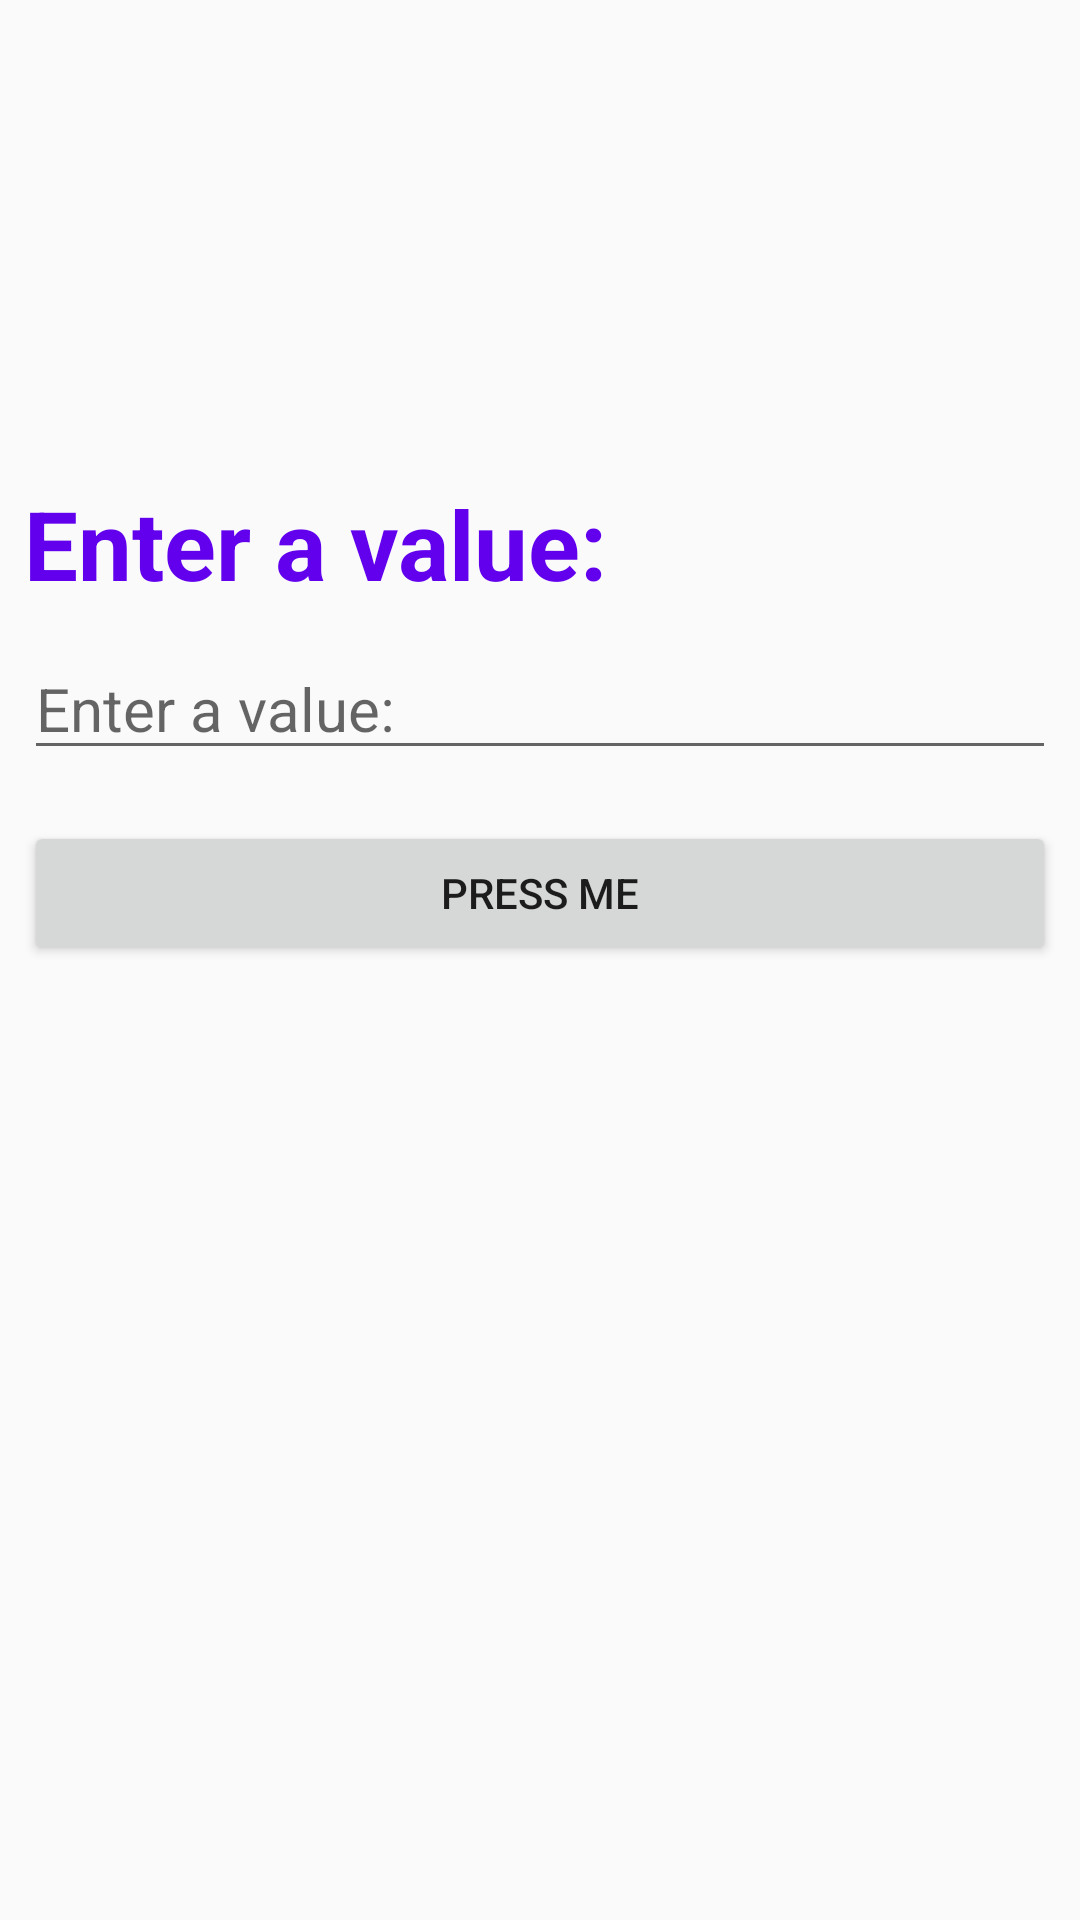

Produce the Android XML layout that renders to this screen, including the resource entries it uses.
<!-- AndroidManifest.xml: application theme AppTheme -->
<!-- res/layout/text_field.xml -->
<?xml version="1.0" encoding="utf-8"?>
<android.support.constraint.ConstraintLayout
    xmlns:android="http://schemas.android.com/apk/res/android"
    xmlns:app="http://schemas.android.com/apk/res-auto"
    android:id="@+id/text_field_fragment"
    android:layout_width="match_parent"
    android:layout_height="match_parent">

    <EditText
        android:id="@+id/editText"
        style="@android:style/Widget.DeviceDefault.EditText"
        android:layout_width="0dp"
        android:layout_height="wrap_content"
        android:layout_marginStart="8dp"
        android:layout_marginLeft="8dp"
        android:layout_marginTop="8dp"
        android:layout_marginEnd="8dp"
        android:layout_marginRight="8dp"
        android:layout_marginBottom="5dp"
        android:ems="10"
        android:gravity="start"
        android:hint="@string/button_label"
        android:inputType="text"
        android:selectAllOnFocus="false"
        android:textAlignment="textStart"
        android:textSize="20sp"
        app:layout_constraintBottom_toBottomOf="parent"
        app:layout_constraintEnd_toEndOf="parent"
        app:layout_constraintStart_toStartOf="parent"
        app:layout_constraintTop_toTopOf="parent"
        app:layout_constraintVertical_bias="0.351" />

    <Button
        android:id="@+id/text_field_button"
        style="@style/Widget.AppCompat.Button.Small"
        android:layout_width="0dp"
        android:layout_height="wrap_content"
        android:layout_marginStart="8dp"
        android:layout_marginLeft="8dp"
        android:layout_marginTop="8dp"
        android:layout_marginEnd="8dp"
        android:layout_marginRight="8dp"
        android:layout_marginBottom="8dp"
        android:onClick="onClick"
        android:text="@string/button_text"
        app:layout_constraintBottom_toBottomOf="parent"
        app:layout_constraintEnd_toEndOf="parent"
        app:layout_constraintHorizontal_bias="0.0"
        app:layout_constraintStart_toStartOf="parent"
        app:layout_constraintTop_toTopOf="parent"
        app:layout_constraintVertical_bias="0.461" />

    <TextView
        android:id="@+id/textView2"
        style="@style/button_label_style"
        android:layout_width="0dp"
        android:layout_height="wrap_content"
        android:layout_marginStart="8dp"
        android:layout_marginLeft="8dp"
        android:layout_marginTop="8dp"
        android:layout_marginBottom="8dp"
        android:text="@string/button_label"
        app:layout_constraintBottom_toBottomOf="parent"
        app:layout_constraintEnd_toEndOf="parent"
        app:layout_constraintStart_toStartOf="parent"
        app:layout_constraintTop_toTopOf="parent"
        app:layout_constraintVertical_bias="0.261" />


</android.support.constraint.ConstraintLayout>
<!-- resources referenced by this layout -->
<resources>
  <string name="button_label">Enter a value:</string>
  <string name="button_text">Press Me</string>
  <style name="button_label_style">
          <item name="android:textStyle">bold</item>
          <item name="android:textSize">32sp</item>
          <item name="android:textColor">@color/colorPrimary</item>
      </style>
  <style name="AppTheme" parent="Theme.AppCompat.Light.DarkActionBar">
          
          <item name="colorPrimary">@color/colorPrimary</item>
          <item name="colorPrimaryDark">@color/colorPrimaryDark</item>
          <item name="colorAccent">@color/colorAccent</item>
      </style>
  <!-- not gathered from this repository: default colours our renderer supplied (Android Studio template values) -->
  <color name="colorPrimary">#FF6200EE</color>
  <color name="colorPrimaryDark">#FF3700B3</color>
  <color name="colorAccent">#FF03DAC5</color>
</resources>
